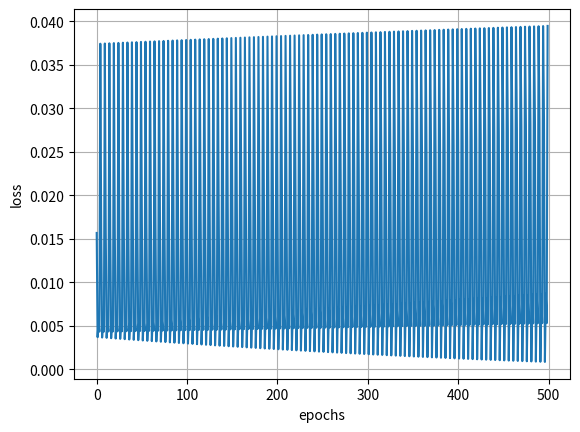

Write the Python code that produced this figure.
import numpy as np
import matplotlib.pyplot as plt

class Regression:
    def __init__(self):
        self.w = np.array([np.random.normal(loc=0, scale=1),np.random.normal(loc=0, scale=1)])

    def loss(self, w, x, y):
        return 0.5 * np.sum((self.w[1] * x + self.w[0] - y) ** 2)

    def predict(self, x):
        return self.w[1] * x + self.w[0]

    def gradient_descent(self, f, train_x, train_y, eta=0.001, step=300):
        w_history = []
        w_history.append(self.w.copy())

        self.costs = []

        for j in range(step):
            w0 = self.w[0]
            w1 = self.w[1]

            for j in range(len(train_x)):
                self.costs.append(self.loss(np.array([w0,w1]),train_x[j],train_y[j]))

                self.w[0] = w0 - eta* np.sum(w0 + w1 * train_x[j] - train_y[j])
                self.w[1] = w1 - eta* np.sum(w0 + w1 * train_x[j] - train_y[j] * train_x[j])
                w_history.append(self.w.copy())

        return self.w, np.array(w_history)

    def fit(self, train_x, train_y, eta=0.001, step=100):
        return self.gradient_descent(self.loss, train_x, train_y, eta, step)

if __name__ == '__main__':
    # loading data
    train_x = np.array([35, 45, 55, 65, 75])
    train_y =  np.array([114, 124, 143, 158, 166])
    # Y = 65.1 + 1.38 * x

    normalized_train_x = (train_x - train_x.mean()) / train_x.std()
    normalized_train_y = (train_y - train_y.mean()) / train_y.std()

    regression = Regression()

    w, w_history = regression.fit(normalized_train_x, normalized_train_y, eta=0.001, step=100)

    print(w_history)
    print('exact w : w*0, w*1 = {},{}'.format(65.1,1.38))
    print('estimated w: w*0, w*1 = {},{}'.format(train_y.mean() + train_y.std() * w[0] -train_y.std() * train_x.mean() * w[1] / train_x.std(), train_y.std() * w[1] / train_x.std()))

    fig = plt.figure()
    ax = fig.add_subplot(1, 1, 1)
    ax.plot(np.arange(0, len(regression.costs)), regression.costs)
    ax.grid()
    ax.set_xlabel('epochs')
    ax.set_ylabel('loss')
    plt.show()